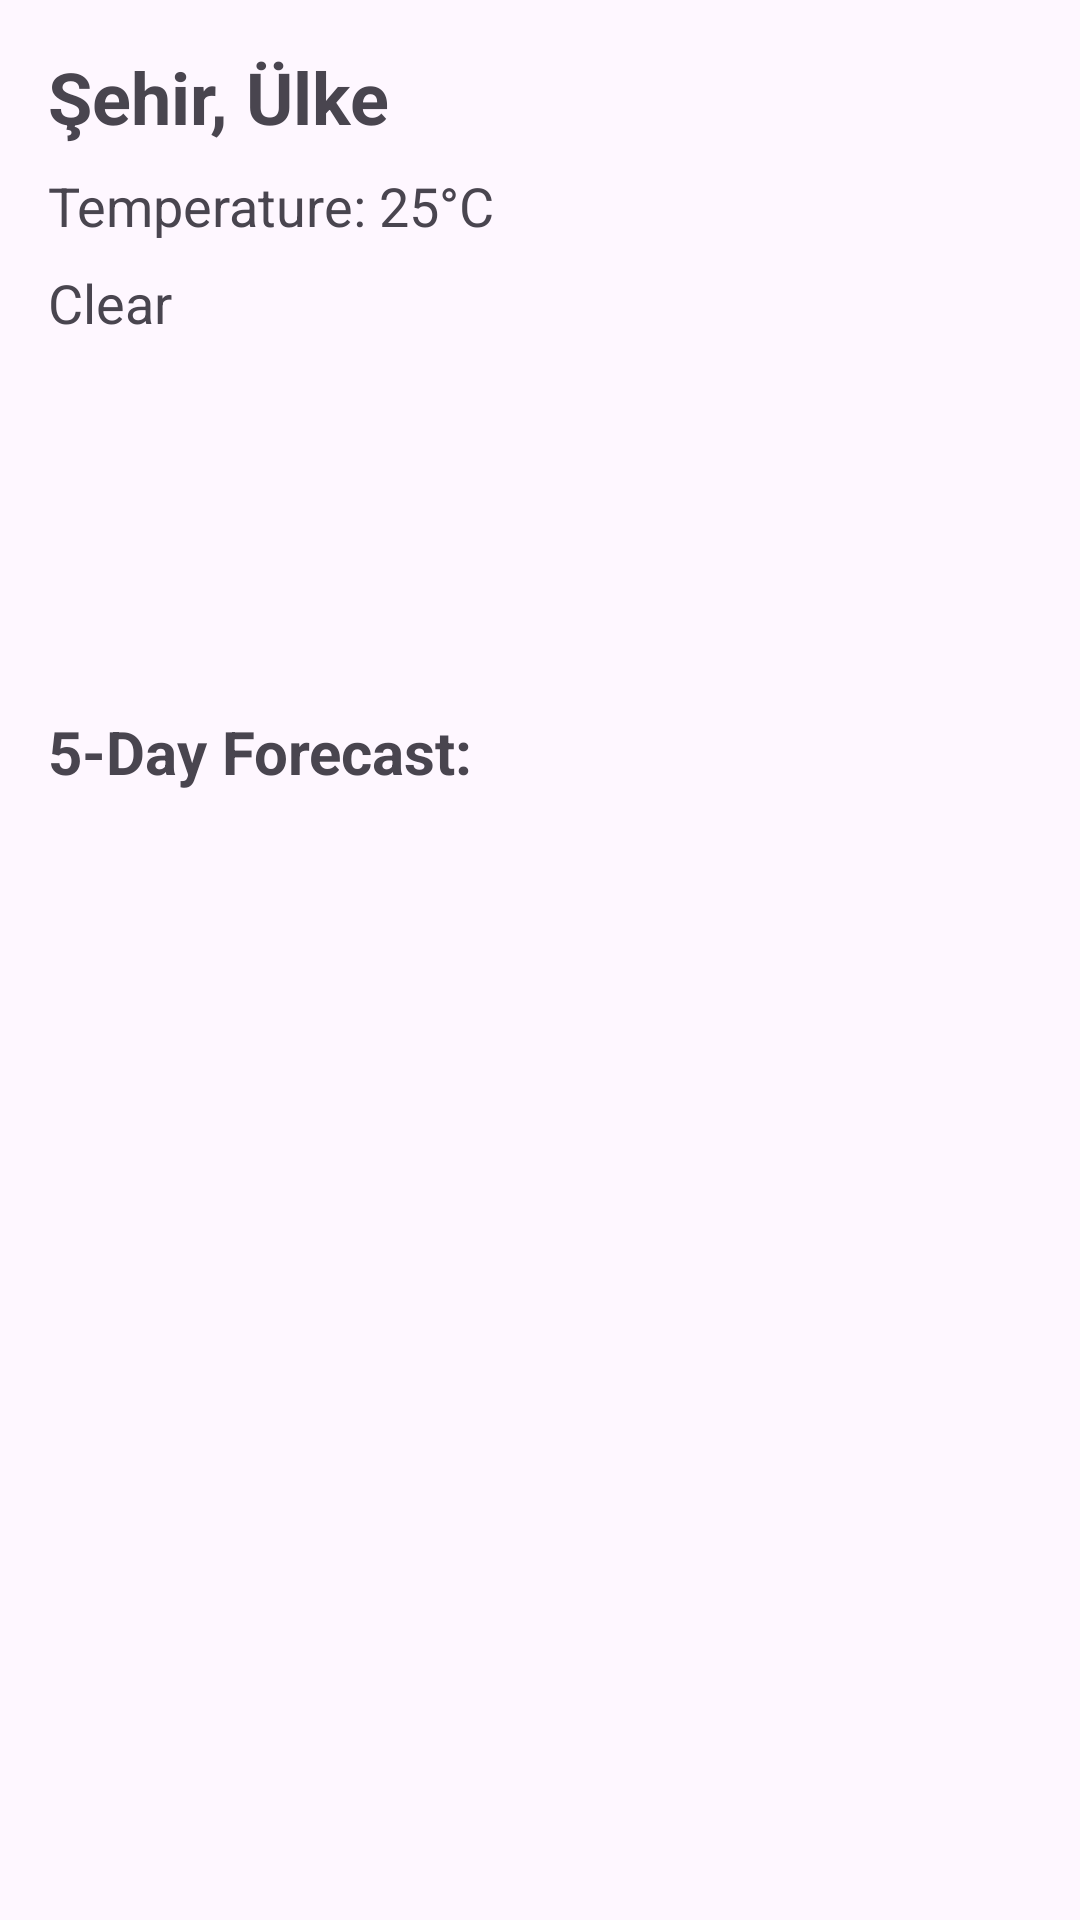

Write the Android layout XML for this screen, with the resource values it uses.
<!-- AndroidManifest.xml: application theme Theme.HalilErenSahin_BitirmeProjesi_WeatherApp -->
<!-- res/layout/fragment_weather.xml -->
<?xml version="1.0" encoding="utf-8"?>
<RelativeLayout xmlns:android="http://schemas.android.com/apk/res/android"
    android:layout_width="match_parent"
    android:layout_height="match_parent"
    android:padding="16dp">

    <TextView
        android:id="@+id/textViewCity"
        android:layout_width="wrap_content"
        android:layout_height="wrap_content"
        android:text="@string/ehir_lke"
        android:textSize="24sp"
        android:textStyle="bold" />

    <TextView
        android:id="@+id/textViewTemperature"
        android:layout_width="wrap_content"
        android:layout_height="wrap_content"
        android:layout_below="@id/textViewCity"
        android:layout_marginTop="8dp"
        android:text="@string/temperature_25_c"
        android:textSize="18sp"/>

    <TextView
        android:id="@+id/textViewCondition"
        android:layout_width="wrap_content"
        android:layout_height="wrap_content"
        android:layout_below="@id/textViewTemperature"
        android:layout_marginTop="8dp"
        android:text="@string/clear"
        android:textSize="18sp"/>

    <ImageView
        android:id="@+id/imageViewWeatherIcon"
        android:layout_width="100dp"
        android:layout_height="100dp"
        android:layout_below="@id/textViewCondition"
        android:layout_marginTop="8dp"

        android:contentDescription="@string/weather_icon"/>

    <TextView
        android:id="@+id/textViewForecast"
        android:layout_width="match_parent"
        android:layout_height="wrap_content"
        android:layout_below="@id/imageViewWeatherIcon"
        android:layout_marginTop="16dp"
        android:text="@string/_5_day_forecast"
        android:textSize="20sp"
        android:textStyle="bold"/>

    <LinearLayout
        android:id="@+id/linearLayoutForecast"
        android:layout_width="match_parent"
        android:layout_height="wrap_content"
        android:layout_below="@id/textViewForecast"
        android:orientation="vertical"
        android:layout_marginTop="8dp">



    </LinearLayout>

</RelativeLayout>
<!-- resources referenced by this layout -->
<resources>
  <string name="_5_day_forecast">5-Day Forecast:</string>
  <string name="clear">Clear</string>
  <string name="ehir_lke">Şehir, Ülke</string>
  <string name="temperature_25_c">Temperature: 25°C</string>
  <string name="weather_icon">Weather Icon</string>
  <style name="Theme.HalilErenSahin_BitirmeProjesi_WeatherApp" parent="Base.Theme.HalilErenSahin_BitirmeProjesi_WeatherApp" />
  <style name="Base.Theme.HalilErenSahin_BitirmeProjesi_WeatherApp" parent="Theme.Material3.DayNight.NoActionBar">
          
          
      </style>
</resources>
